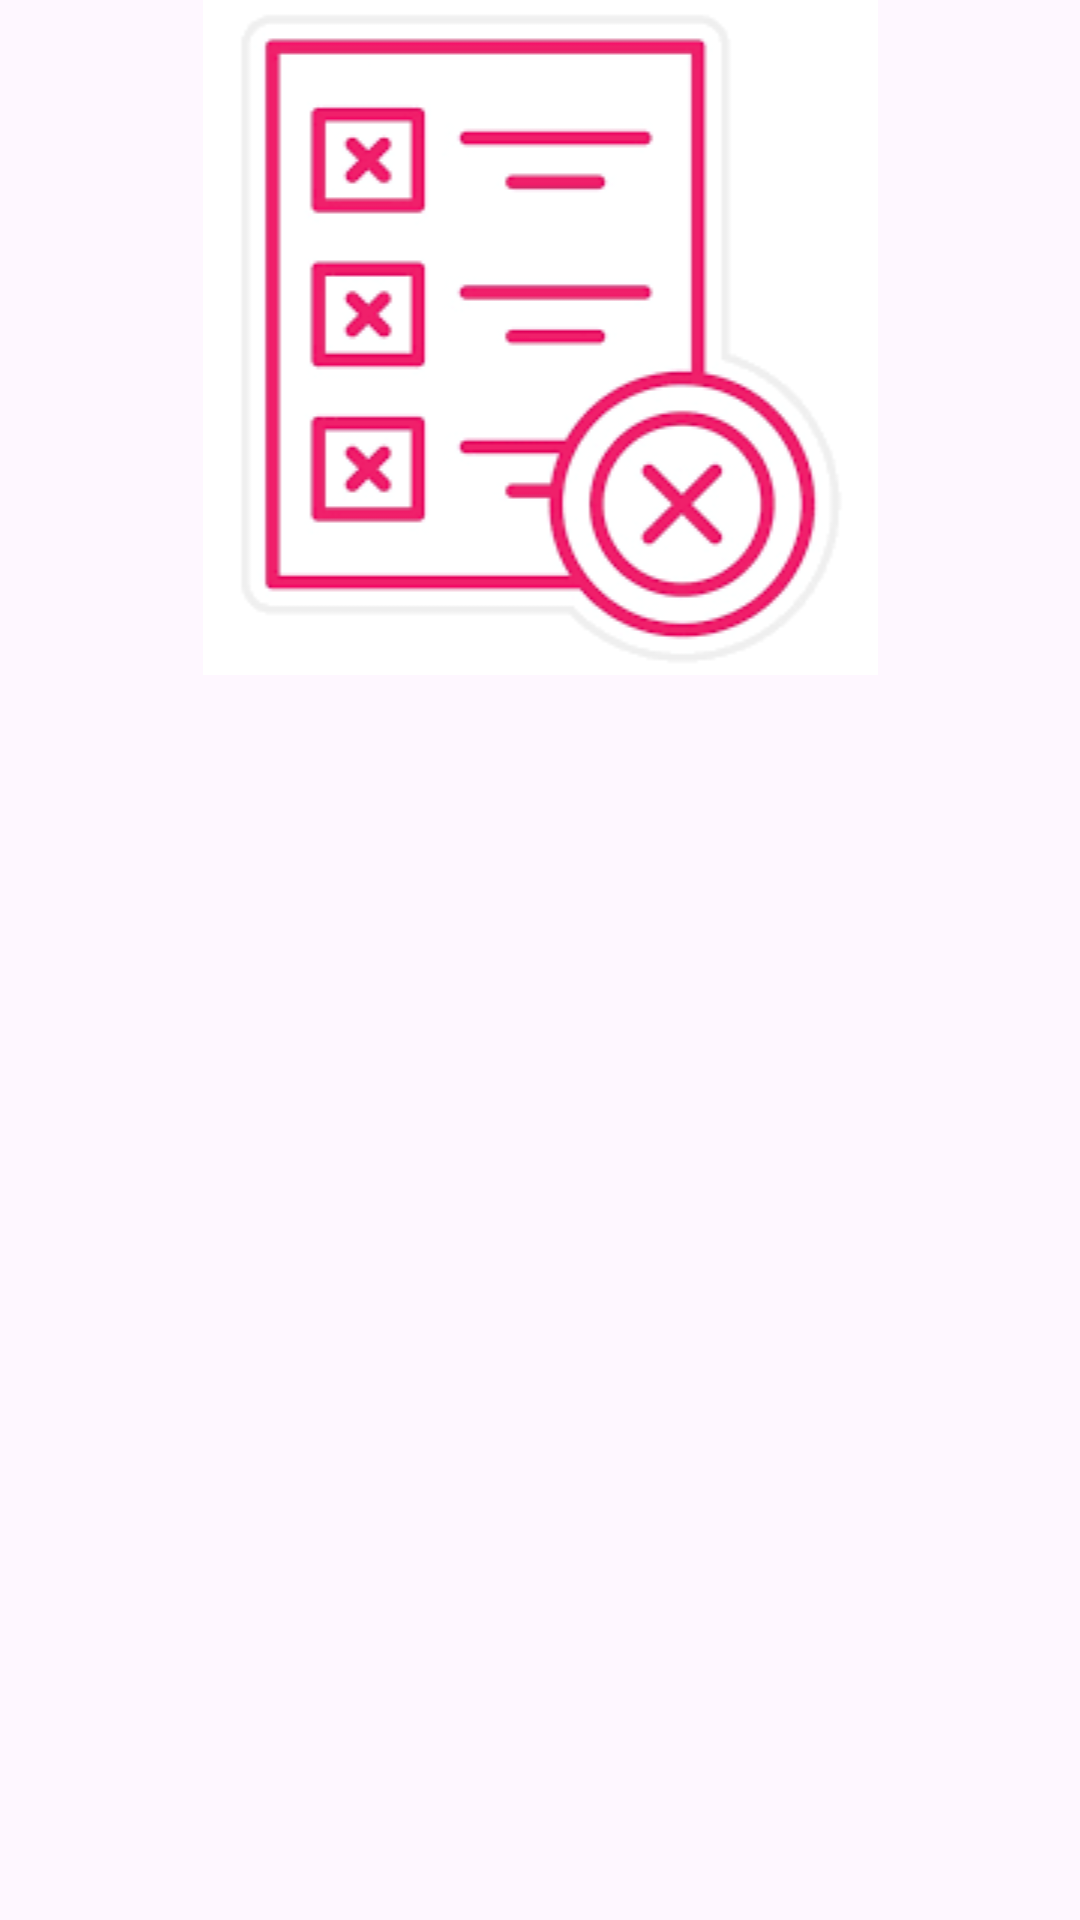

The Android layout XML behind this screen, and the referenced resources:
<!-- AndroidManifest.xml: application theme Theme.ListToDo -->
<!-- res/layout/activity_detalhes_list.xml -->
<?xml version="1.0" encoding="utf-8"?>
<androidx.constraintlayout.widget.ConstraintLayout xmlns:android="http://schemas.android.com/apk/res/android"
    xmlns:app="http://schemas.android.com/apk/res-auto"
    xmlns:tools="http://schemas.android.com/tools"
    android:layout_width="match_parent"
    android:layout_height="match_parent">

    <ImageView
        android:id="@+id/imageDetails"
        android:layout_width="0dp"
        android:layout_height="wrap_content"
        app:srcCompat="@drawable/icone_lista_to_do"
        app:layout_constraintStart_toStartOf="parent"
        app:layout_constraintEnd_toEndOf="parent"
        app:layout_constraintTop_toTopOf="parent"/>

    <TextView
        android:id="@+id/list_to_do_title"
        android:layout_width="0dp"
        android:layout_height="80dp"
        android:layout_marginTop="15dp"
        android:layout_margin="8dp"
        android:textSize="28sp"
        android:textStyle="bold"
        app:layout_constraintTop_toBottomOf="@id/imageDetails"
        app:layout_constraintStart_toStartOf="parent"
        app:layout_constraintEnd_toEndOf="parent"/>

    <TextView
        android:id="@+id/list_to_do_description"
        android:layout_width="0dp"
        android:layout_height="wrap_content"
        android:layout_marginTop="20dp"
        android:layout_margin="8dp"
        android:textSize="20sp"
        app:layout_constraintTop_toBottomOf="@id/list_to_do_title"
        app:layout_constraintEnd_toEndOf="parent"
        app:layout_constraintStart_toStartOf="parent"
        app:layout_constraintBottom_toBottomOf="parent"/>
</androidx.constraintlayout.widget.ConstraintLayout>
<!-- resources referenced by this layout -->
<resources>
  <!-- drawable icone_lista_to_do: png bitmap (drawable, 6453 bytes) -->
  <style name="Theme.ListToDo" parent="Base.Theme.ListToDo" />
  <style name="Base.Theme.ListToDo" parent="Theme.Material3.DayNight.NoActionBar">
          
          
      </style>
</resources>
